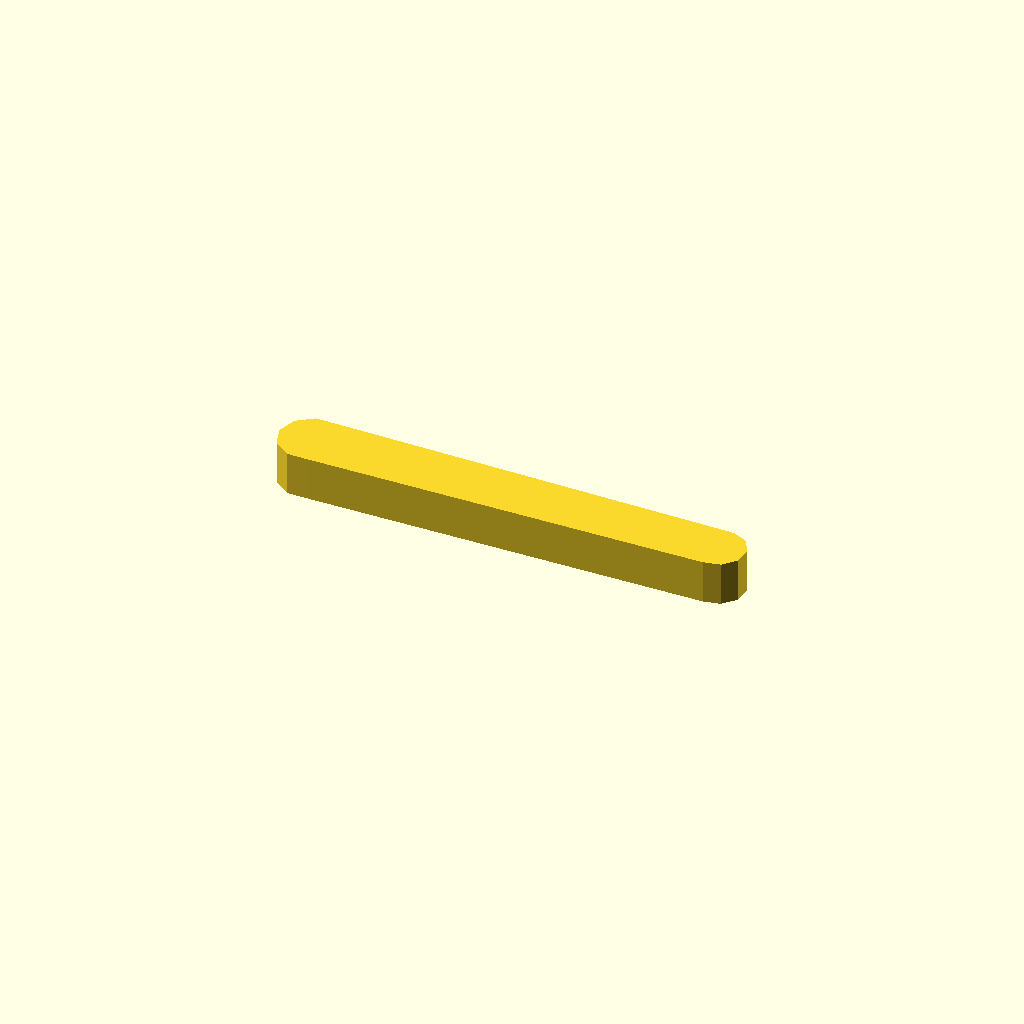
Cell 1: the model at its default parameters.
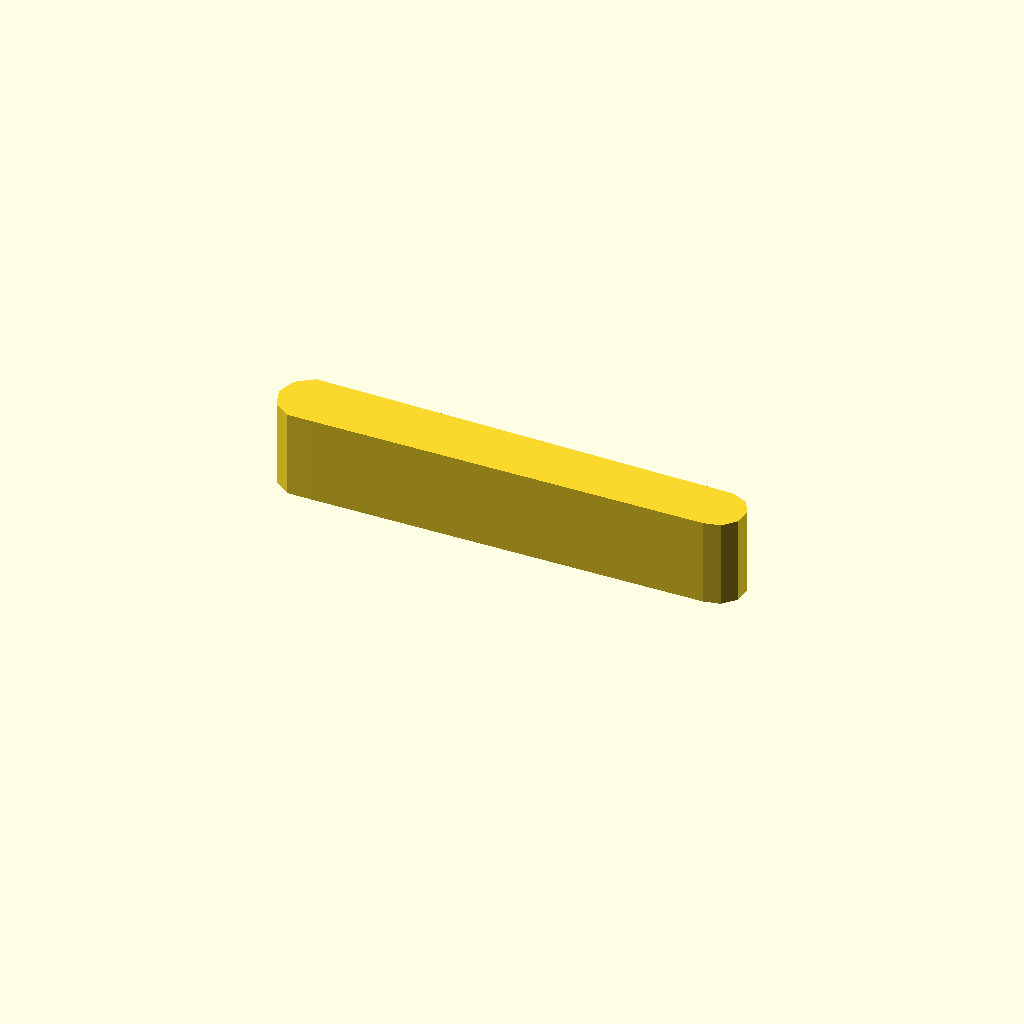
Cell 2: profile_height = 16 (everything else at default).
One fixed orthographic camera (rotation 55°, 0°, 25°; colour scheme Cornfield) for every cell.
Source of the model, optional_data/data/sketch1/leverarms/part_0045.scad:
$fn = 32;

// ----------------------------------------------------------------------
// Lever arm: two bosses 12 and 10 mm, 75 mm between centres
// ----------------------------------------------------------------------

// --- parameters (mm) ---
profile_height = 8;       // extrusion height
profile_points = 13;      // points of the closed outline

profile = [[0, 5.706], [1.146, 2.18], [4.146, 0], [7.854, 0], [80.477, 0.734], [83.5, 1.376], [85.568, 3.673], [85.891, 6.746], [84.346, 9.422], [81.523, 10.679], [7.854, 11.413], [4.146, 11.413], [1.146, 9.233]];  // single closed polygon, 13 points, counter clockwise

// --- the one profile operation ---
linear_extrude(height = profile_height) polygon(points = profile);
Customizer parameters (derived from the source; name, type, default, range or options):
profile_height: number, default 8
profile_points: number, default 13
